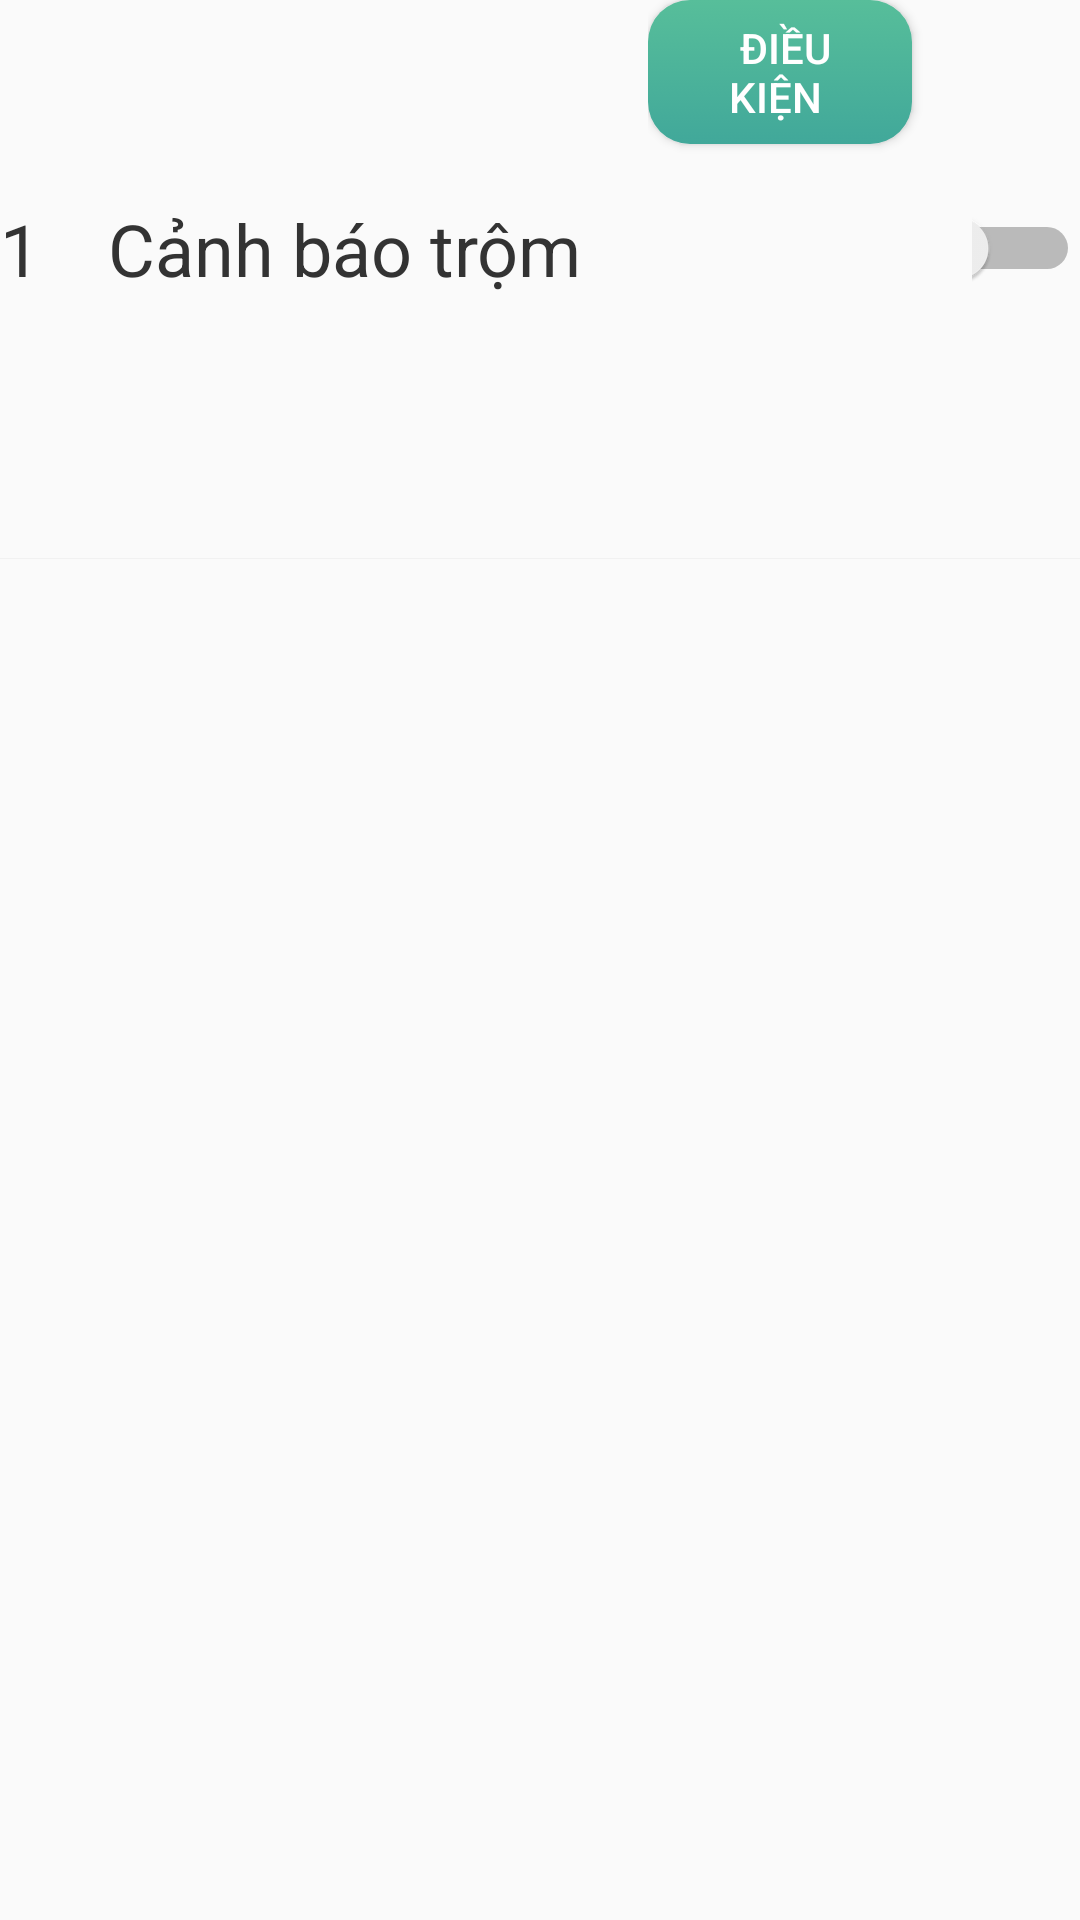

The Android layout XML behind this screen, and the referenced resources:
<!-- AndroidManifest.xml: application theme AppTheme -->
<!-- res/layout/configuration_item.xml -->
<?xml version="1.0" encoding="utf-8"?>
<LinearLayout xmlns:android="http://schemas.android.com/apk/res/android"
    android:layout_width="match_parent"
    android:layout_height="match_parent"
    android:layout_marginBottom="20dp"
    android:orientation="vertical">

    <LinearLayout
        android:layout_width="match_parent"
        android:layout_height="wrap_content"
        android:layout_marginBottom="20dp"
        android:gravity="center"
        android:orientation="horizontal"
        android:weightSum="10">

        <TextView
            android:id="@+id/config_no"
            android:layout_width="0dp"
            android:layout_height="wrap_content"
            android:layout_weight="1"
            android:text="1"
            android:textColor="@color/nDarkGray"
            android:textSize="24sp" />

        <TextView
            android:id="@+id/config_name"
            android:layout_width="0dp"
            android:layout_height="wrap_content"
            android:layout_weight="5"
            android:text="Cảnh báo trộm"
            android:textColor="@color/nDarkGray"
            android:textSize="24sp" />

        <LinearLayout
            android:layout_width="0dp"
            android:layout_height="wrap_content"
            android:layout_weight="3"
            android:orientation="horizontal">

            <Button
                android:id="@+id/btnCommands"
                android:layout_width="wrap_content"
                android:layout_height="wrap_content"
                android:layout_marginRight="20dp"
                android:background="@drawable/login_button"
                android:paddingLeft="20dp"
                android:paddingRight="20dp"
                android:text=" Điều kiện "
                android:textColor="@color/nWhite" />

            <Button
                android:id="@+id/btnTrigger"
                android:layout_width="wrap_content"
                android:layout_height="wrap_content"
                android:layout_marginRight="20dp"
                android:background="@drawable/login_button"
                android:paddingLeft="20dp"
                android:paddingRight="20dp"
                android:text=" Kịch bản "
                android:textColor="@color/nWhite" />
        </LinearLayout>
        <LinearLayout
            android:layout_width="0dp"
            android:layout_height="wrap_content"
            android:layout_weight="1">
            <Switch
                android:id="@+id/config_switch"
                android:layout_width="wrap_content"
                android:layout_height="wrap_content"/>
        </LinearLayout>
    </LinearLayout>

    <View
        android:layout_width="match_parent"
        android:layout_height="1px"
        android:background="@color/nLGray" />

</LinearLayout>
<!-- resources referenced by this layout -->
<resources>
  <color name="nDarkGray">#333333</color>
  <color name="nLGray">#F1F1F1</color>
  <color name="nWhite">#FFFFFF</color>
  <!-- drawable login_button (drawable) -->
  <?xml version="1.0" encoding="utf-8"?>
  <selector xmlns:android="http://schemas.android.com/apk/res/android" >
      <item>
          <shape android:shape="rectangle">
              <corners android:radius="14dp"/>
              <gradient
                  android:type="linear"
                  android:startColor="#57BE9A"
                  android:endColor="#41A89A"
                  android:angle="270"/>
          </shape>
      </item>
      <item android:state_pressed="true"
          android:state_focused="true">
          <shape android:shape="rectangle">
              <corners android:radius="14dp"/>
              <gradient
                  android:type="linear"
                  android:startColor="#41A89A"
                  android:endColor="#57BE9A"
                  android:angle="270"/>
          </shape>
      </item>
  </selector>
  <style name="AppTheme" parent="Theme.AppCompat.Light.NoActionBar">
          
          <item name="android:windowAnimationStyle">@null</item>
          <item name="colorPrimary">@color/colorPrimary</item>
          <item name="colorPrimaryDark">@color/colorPrimaryDark</item>
          <item name="colorAccent">@color/colorAccent</item>
      </style>
  <color name="colorPrimary">#27ae60</color>
  <color name="colorPrimaryDark">#95a5a6</color>
  <color name="colorAccent">#2ecc71</color>
</resources>
